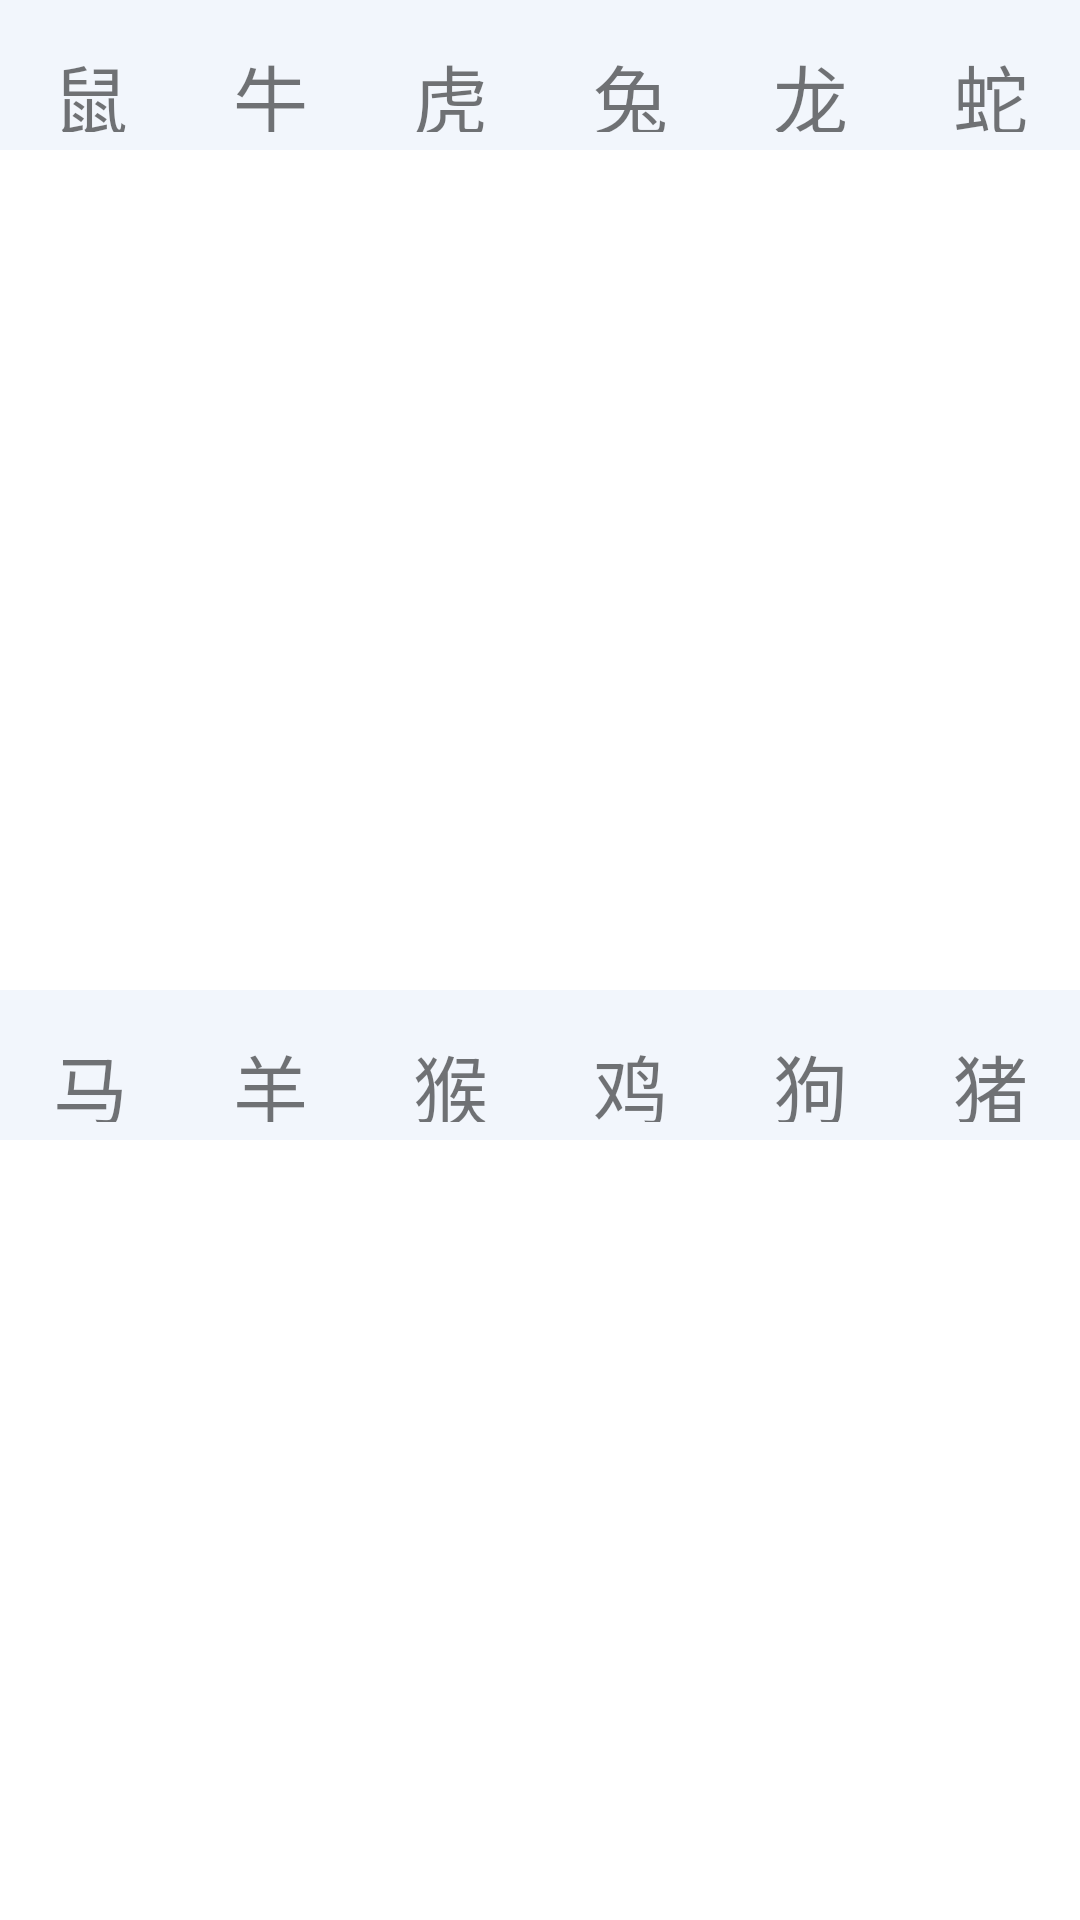

Produce the Android XML layout that renders to this screen, including the resource entries it uses.
<!-- AndroidManifest.xml: application theme Theme.CalculatorPlus -->
<!-- res/layout/fragment_result.xml -->
<?xml version="1.0" encoding="utf-8"?>
<LinearLayout
        xmlns:android="http://schemas.android.com/apk/res/android"
        xmlns:tools="http://schemas.android.com/tools"
        xmlns:app="http://schemas.android.com/apk/res-auto"
        android:layout_width="match_parent"
        android:layout_height="match_parent"
        android:orientation="vertical"
        tools:context=".ui.result.ResultFragment">
    
    <LinearLayout
            android:background="@color/back4"
            android:layout_width="match_parent"
            android:layout_height="50dp">
        <TextView
                android:layout_width="0dp"
                android:layout_height="30dp"
                android:layout_marginTop="4dp"
                android:layout_weight="1"
                android:layout_gravity="center"
                android:text="鼠"
                android:textSize="25dp"
                android:textStyle="normal"
                android:gravity="center"/>
        <TextView
                android:layout_width="0dp"
                android:layout_height="30dp"
                android:layout_marginTop="4dp"
                android:layout_weight="1"
                android:layout_gravity="center"
                android:text="牛"
                android:textSize="25dp"
                android:textStyle="normal"
                android:gravity="center"/>
        <TextView
                android:layout_width="0dp"
                android:layout_height="30dp"
                android:layout_marginTop="4dp"
                android:layout_weight="1"
                android:layout_gravity="center"
                android:text="虎"
                android:textSize="25dp"
                android:textStyle="normal"
                android:gravity="center"/>
        <TextView
                android:layout_width="0dp"
                android:layout_height="30dp"
                android:layout_marginTop="4dp"
                android:layout_weight="1"
                android:layout_gravity="center"
                android:text="兔"
                android:textSize="25dp"
                android:textStyle="normal"
                android:gravity="center"/>
        <TextView
                android:layout_width="0dp"
                android:layout_height="30dp"
                android:layout_marginTop="4dp"
                android:layout_weight="1"
                android:layout_gravity="center"
                android:text="龙"
                android:textSize="25dp"
                android:textStyle="normal"
                android:gravity="center"/>
        <TextView
                android:layout_width="0dp"
                android:layout_height="30dp"
                android:layout_marginTop="4dp"
                android:layout_weight="1"
                android:layout_gravity="center"
                android:text="蛇"
                android:textSize="25dp"
                android:textStyle="normal"
                android:gravity="center"/>
    </LinearLayout>
    <GridView
            android:id="@+id/result_grid1"
            android:layout_width="match_parent"
            android:layout_height="280dp"
            android:gravity="center"
            android:numColumns="6"
            android:stretchMode="columnWidth"/>
    <LinearLayout
            android:background="@color/back4"
            android:layout_width="match_parent"
            android:layout_height="50dp">
        <TextView
                android:layout_width="0dp"
                android:layout_height="30dp"
                android:layout_marginTop="4dp"
                android:layout_weight="1"
                android:layout_gravity="center"
                android:text="马"
                android:textSize="25dp"
                android:textStyle="normal"
                android:gravity="center"/>
        <TextView
                android:layout_width="0dp"
                android:layout_height="30dp"
                android:layout_marginTop="4dp"
                android:layout_weight="1"
                android:layout_gravity="center"
                android:text="羊"
                android:textSize="25dp"
                android:textStyle="normal"
                android:gravity="center"/>
        <TextView
                android:layout_width="0dp"
                android:layout_height="30dp"
                android:layout_marginTop="4dp"
                android:layout_weight="1"
                android:layout_gravity="center"
                android:text="猴"
                android:textSize="25dp"
                android:textStyle="normal"
                android:gravity="center"/>
        <TextView
                android:layout_width="0dp"
                android:layout_height="30dp"
                android:layout_marginTop="4dp"
                android:layout_weight="1"
                android:layout_gravity="center"
                android:text="鸡"
                android:textSize="25dp"
                android:textStyle="normal"
                android:gravity="center"/>
        <TextView
                android:layout_width="0dp"
                android:layout_height="30dp"
                android:layout_marginTop="4dp"
                android:layout_weight="1"
                android:layout_gravity="center"
                android:text="狗"
                android:textSize="25dp"
                android:textStyle="normal"
                android:gravity="center"/>
        <TextView
                android:layout_width="0dp"
                android:layout_height="30dp"
                android:layout_marginTop="4dp"
                android:layout_weight="1"
                android:layout_gravity="center"
                android:text="猪"
                android:textSize="25dp"
                android:textStyle="normal"
                android:gravity="center"/>
    </LinearLayout>
    <GridView
            android:id="@+id/result_grid2"
            android:layout_width="match_parent"
            android:layout_height="280dp"
            android:gravity="center"
            android:columnWidth="45dp"
            android:numColumns="6"
            android:stretchMode="columnWidth"/>

</LinearLayout>
<!-- resources referenced by this layout -->
<resources>
  <color name="back4">#FFF2F6FC</color>
  <style name="Theme.CalculatorPlus" parent="Theme.MaterialComponents.DayNight.DarkActionBar">
          
          <item name="colorPrimary">@color/purple_500</item>
          <item name="colorPrimaryVariant">@color/purple_700</item>
          <item name="colorOnPrimary">@color/white</item>
          
          <item name="colorSecondary">@color/teal_200</item>
          <item name="colorSecondaryVariant">@color/teal_700</item>
          <item name="colorOnSecondary">@color/black</item>
          
          <item name="android:statusBarColor" tools:targetApi="l">?attr/colorPrimaryVariant</item>
          
      </style>
  <color name="purple_500">#FF6200EE</color>
  <color name="purple_700">#FF3700B3</color>
  <color name="white">#FFFFFFFF</color>
  <color name="teal_200">#FF03DAC5</color>
  <color name="teal_700">#FF018786</color>
  <color name="black">#FF000000</color>
</resources>
